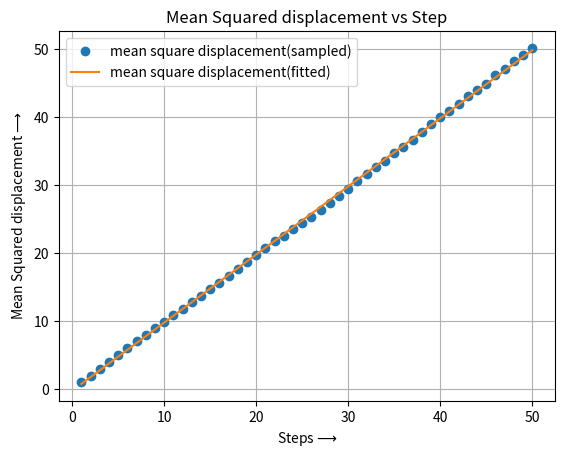

Recreate this plot in Python.
import numpy as np
import matplotlib.pyplot as plt
from random import choice
import numpy.polynomial.polynomial as poly

#####################################################################################
# (a) Calculation of mean square displacement and end to end displacement:

def rand_walks(steps):
    x,y = 0,0
    dis_sq = []
    for i in range (steps):
        dx,dy = choice([(1,0),(-1,0),(0,1),(0,-1)])
        x,y = x+dx,y+dy
        dis_sq.append(x**2+y**2)
    return dis_sq

steps = 50        #no of steps
samples = 10000   #n of random walks
r = range(1,steps+1)

walks = np.array([rand_walks(steps) for i in range(samples)])
msq_disp = np.mean(walks,axis=0)                                 #mean square displacement
print("Mean square displacement after 50 random steps",msq_disp[-1])


#####################################################################################
# (b) Plot of mean sq disp vs no of steps :

coeffs=poly.polyfit(r,msq_disp,1)
msq_fit=coeffs[1]*r+coeffs[0]

plt.title('Mean Squared displacement vs Step')
plt.plot(r,msq_disp,'o',label='mean square displacement(sampled)')
plt.plot(r,msq_fit,'-',label='mean square displacement(fitted)')
plt.xlabel(r'Steps$\longrightarrow$')
plt.ylabel(r'Mean Squared displacement$\longrightarrow$')
plt.legend(loc='best')
plt.grid(True)
plt.savefig("rd_walk_2D.pdf")
plt.show()

#Slope 
print('slope of mean square displacement vs step curve:',coeffs[1])
